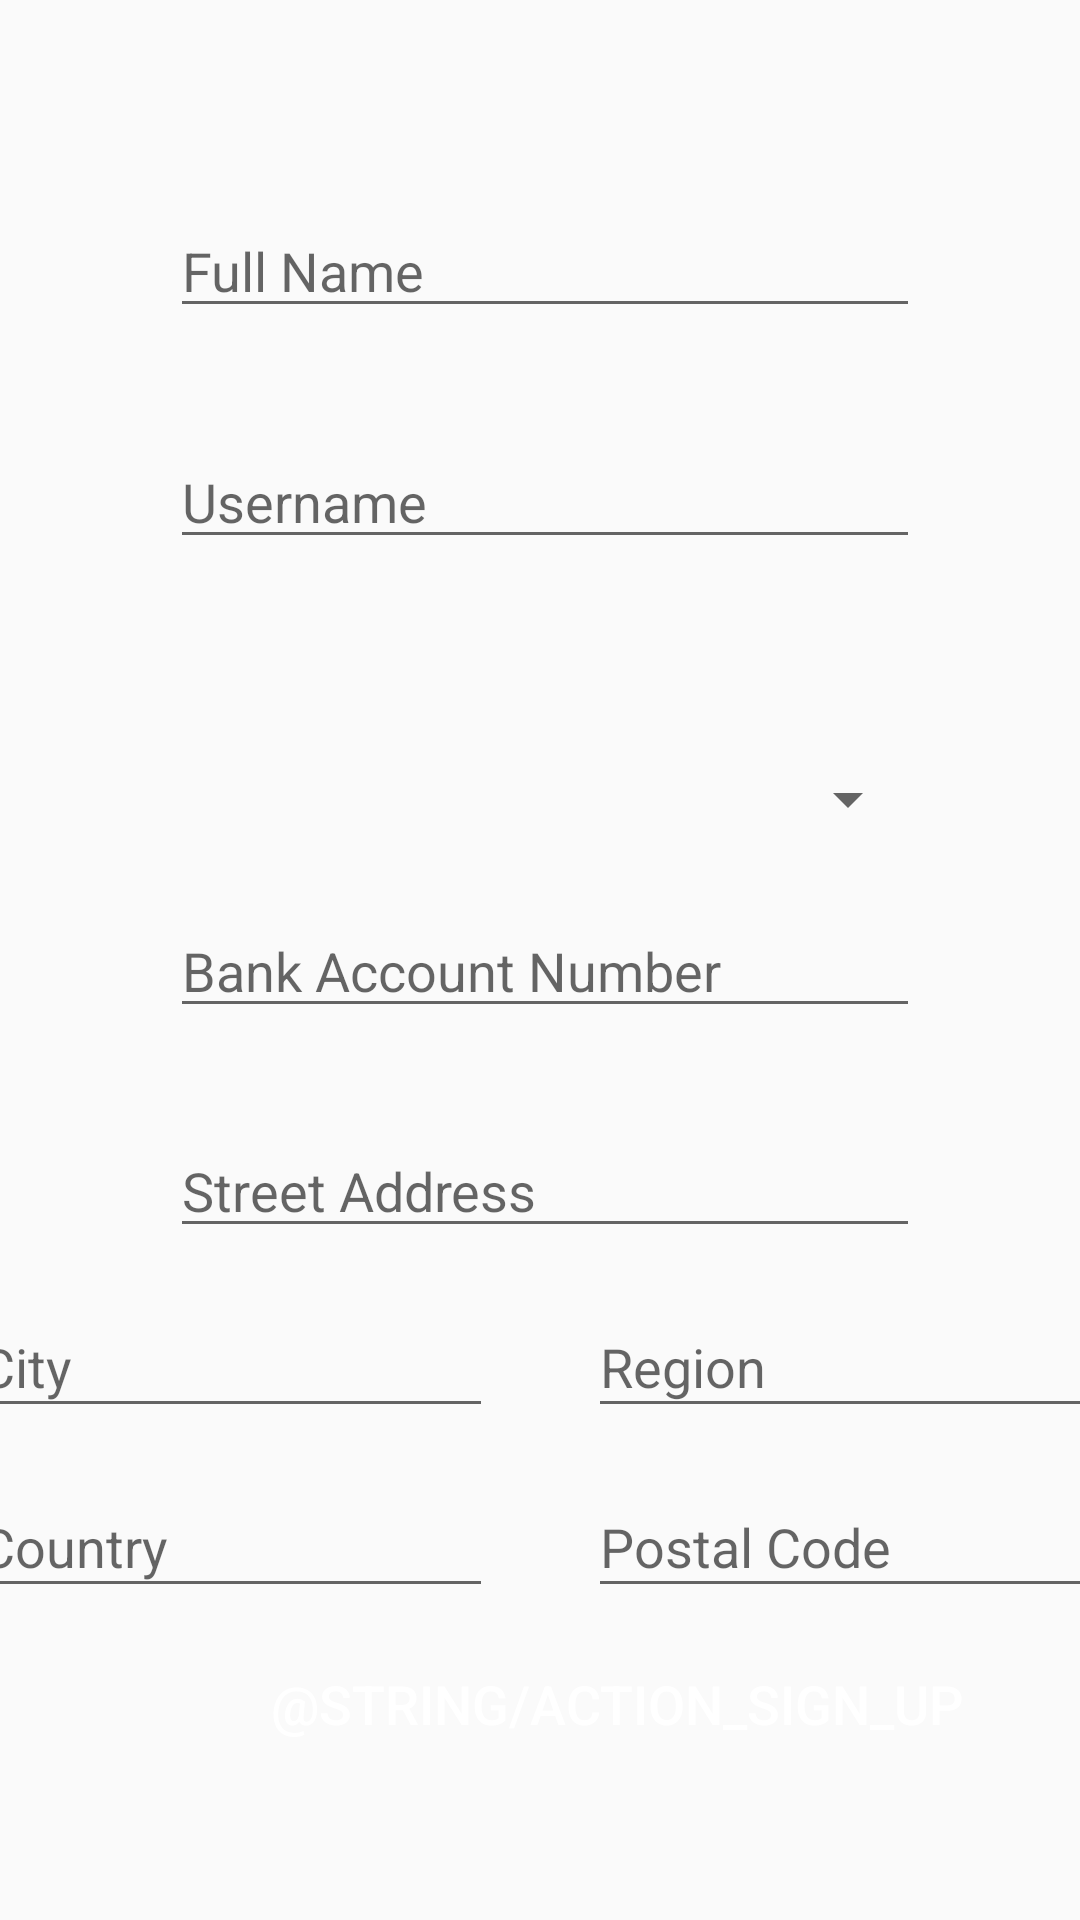

Produce the Android XML layout that renders to this screen, including the resource entries it uses.
<!-- AndroidManifest.xml: application theme AppTheme -->
<!-- res/layout/activity_company_sign_up.xml -->
<?xml version="1.0" encoding="utf-8"?>
<androidx.constraintlayout.widget.ConstraintLayout xmlns:android="http://schemas.android.com/apk/res/android"
    xmlns:app="http://schemas.android.com/apk/res-auto"
    xmlns:tools="http://schemas.android.com/tools"
    android:layout_width="match_parent"
    android:layout_height="match_parent"
    tools:context=".SignUp.CompanySignUp">

    <Button
        android:id="@+id/createAccount"
        android:layout_width="315dp"
        android:layout_height="wrap_content"
        android:layout_marginStart="48dp"
        android:layout_marginEnd="48dp"
        android:layout_marginBottom="48dp"
        android:background="@drawable/rounded_button"
        android:text="@string/action_sign_up"
        android:textColor="@android:color/background_light"
        android:textSize="18sp"
        app:layout_constraintBottom_toBottomOf="parent"
        app:layout_constraintEnd_toEndOf="parent"
        app:layout_constraintHorizontal_bias="0.0"
        app:layout_constraintStart_toStartOf="parent"
        app:layout_constraintTop_toTopOf="parent"
        app:layout_constraintVertical_bias="1.0" />

    <ProgressBar
        android:id="@+id/progressBar"
        style="@android:style/Widget.DeviceDefault.Light.ProgressBar"
        android:layout_width="0dp"
        android:layout_height="0dp"
        android:layout_gravity="center"
        android:layout_marginTop="64dp"
        android:layout_marginBottom="64dp"
        android:visibility="gone"
        app:layout_constraintBottom_toBottomOf="parent"
        app:layout_constraintEnd_toEndOf="parent"
        app:layout_constraintStart_toStartOf="parent"
        app:layout_constraintTop_toTopOf="parent"
        app:layout_constraintVertical_bias="0.3" />

    <EditText
        android:id="@+id/fullName"
        android:layout_width="250dp"
        android:layout_height="wrap_content"
        android:layout_marginBottom="15dp"
        android:autofillHints="Full Name"
        android:ems="10"
        android:hint="Full Name"
        android:inputType="textPersonName"
        app:layout_constraintBottom_toTopOf="@+id/username"
        app:layout_constraintEnd_toEndOf="parent"
        app:layout_constraintHorizontal_bias="0.515"
        app:layout_constraintStart_toStartOf="parent"
        app:layout_constraintTop_toTopOf="parent"
        app:layout_constraintVertical_bias="0.767" />

    <EditText
        android:id="@+id/password"
        android:layout_width="250dp"
        android:layout_height="wrap_content"
        android:layout_marginBottom="56dp"
        android:autofillHints="Password"
        android:ems="10"
        android:hint="@string/prompt_password"
        android:inputType="textPassword"
        app:layout_constraintBottom_toTopOf="@+id/bankChoice"
        app:layout_constraintEnd_toEndOf="parent"
        app:layout_constraintHorizontal_bias="0.515"
        app:layout_constraintStart_toStartOf="parent"
        app:layout_constraintTop_toTopOf="@+id/progressBar"
        app:layout_constraintVertical_bias="0.258" />

    <EditText
        android:id="@+id/city"
        android:layout_width="175dp"
        android:layout_height="44dp"
        android:layout_marginStart="24dp"
        android:layout_marginTop="432dp"
        android:layout_marginEnd="16dp"
        android:autofillHints="City"
        android:ems="10"
        android:hint="City"
        android:inputType="textPersonName"
        app:layout_constraintEnd_toStartOf="@+id/region"
        app:layout_constraintStart_toStartOf="parent"
        app:layout_constraintTop_toTopOf="parent" />

    <EditText
        android:id="@+id/streetAddress"
        android:layout_width="250dp"
        android:layout_height="wrap_content"
        android:layout_marginBottom="16dp"
        android:autofillHints="Street Address"
        android:ems="10"
        android:hint="Street Address"
        android:inputType="textPersonName"
        app:layout_constraintBottom_toTopOf="@+id/city"
        app:layout_constraintEnd_toEndOf="parent"
        app:layout_constraintHorizontal_bias="0.515"
        app:layout_constraintStart_toStartOf="parent" />

    <EditText
        android:id="@+id/accountNum"
        android:layout_width="250dp"
        android:layout_height="wrap_content"
        android:layout_marginBottom="32dp"
        android:autofillHints="Bank Account Number"
        android:ems="10"
        android:hint="Bank Account Number"
        android:inputType="number"
        app:layout_constraintBottom_toTopOf="@+id/streetAddress"
        app:layout_constraintEnd_toEndOf="parent"
        app:layout_constraintHorizontal_bias="0.515"
        app:layout_constraintStart_toStartOf="parent" />

    <Spinner
        android:id="@+id/bankChoice"
        android:layout_width="250dp"
        android:layout_height="38dp"
        android:layout_marginBottom="16dp"
        app:layout_constraintBottom_toTopOf="@+id/accountNum"
        app:layout_constraintEnd_toEndOf="parent"
        app:layout_constraintHorizontal_bias="0.515"
        app:layout_constraintStart_toStartOf="parent" />

    <EditText
        android:id="@+id/username"
        android:layout_width="250dp"
        android:layout_height="wrap_content"
        android:layout_marginBottom="16dp"
        android:autofillHints="Username"
        android:ems="10"
        android:hint="Username"
        android:inputType="textPersonName"
        app:layout_constraintBottom_toTopOf="@+id/password"
        app:layout_constraintEnd_toEndOf="parent"
        app:layout_constraintHorizontal_bias="0.515"
        app:layout_constraintStart_toStartOf="parent" />

    <EditText
        android:id="@+id/country"
        android:layout_width="175dp"
        android:layout_height="44dp"
        android:layout_marginStart="24dp"
        android:layout_marginTop="16dp"
        android:layout_marginEnd="16dp"
        android:autofillHints="Country"
        android:ems="10"
        android:hint="Country"
        android:inputType="textPersonName"
        app:layout_constraintBottom_toTopOf="@+id/createAccount"
        app:layout_constraintEnd_toStartOf="@+id/postalCode"
        app:layout_constraintStart_toStartOf="parent"
        app:layout_constraintTop_toBottomOf="@+id/city"
        app:layout_constraintVertical_bias="0.0" />

    <EditText
        android:id="@+id/postalCode"
        android:layout_width="175dp"
        android:layout_height="44dp"
        android:layout_marginStart="16dp"
        android:layout_marginTop="16dp"
        android:layout_marginEnd="24dp"
        android:autofillHints="Postal Code"
        android:ems="10"
        android:hint="Postal Code"
        android:inputType="textPersonName"
        app:layout_constraintBottom_toTopOf="@+id/createAccount"
        app:layout_constraintEnd_toEndOf="parent"
        app:layout_constraintHorizontal_bias="1.0"
        app:layout_constraintStart_toEndOf="@+id/country"
        app:layout_constraintTop_toBottomOf="@+id/region"
        app:layout_constraintVertical_bias="0.0" />

    <EditText
        android:id="@+id/region"
        android:layout_width="175dp"
        android:layout_height="44dp"
        android:layout_marginStart="16dp"
        android:layout_marginTop="16dp"
        android:layout_marginEnd="24dp"
        android:autofillHints="Region"
        android:ems="10"
        android:hint="Region"
        android:inputType="textPersonName"
        app:layout_constraintEnd_toEndOf="parent"
        app:layout_constraintHorizontal_bias="0.644"
        app:layout_constraintStart_toEndOf="@+id/city"
        app:layout_constraintTop_toBottomOf="@+id/streetAddress" />

</androidx.constraintlayout.widget.ConstraintLayout>
<!-- resources referenced by this layout -->
<resources>
  <string name="prompt_password">Password</string>
  <style name="AppTheme" parent="Theme.AppCompat.Light.DarkActionBar">
          
          <item name="colorPrimary">@color/colorPrimary</item>
          <item name="colorPrimaryDark">@color/colorPrimaryDark</item>
          <item name="colorAccent">@color/colorAccent</item>
          <item name="android:navigationBarColor">@color/navBarColour</item>
      </style>
  <color name="colorPrimary">#EE3124</color>
  <color name="colorPrimaryDark">#EE3124</color>
  <color name="colorAccent">#D81B60</color>
  <color name="navBarColour">#000000</color>
</resources>
